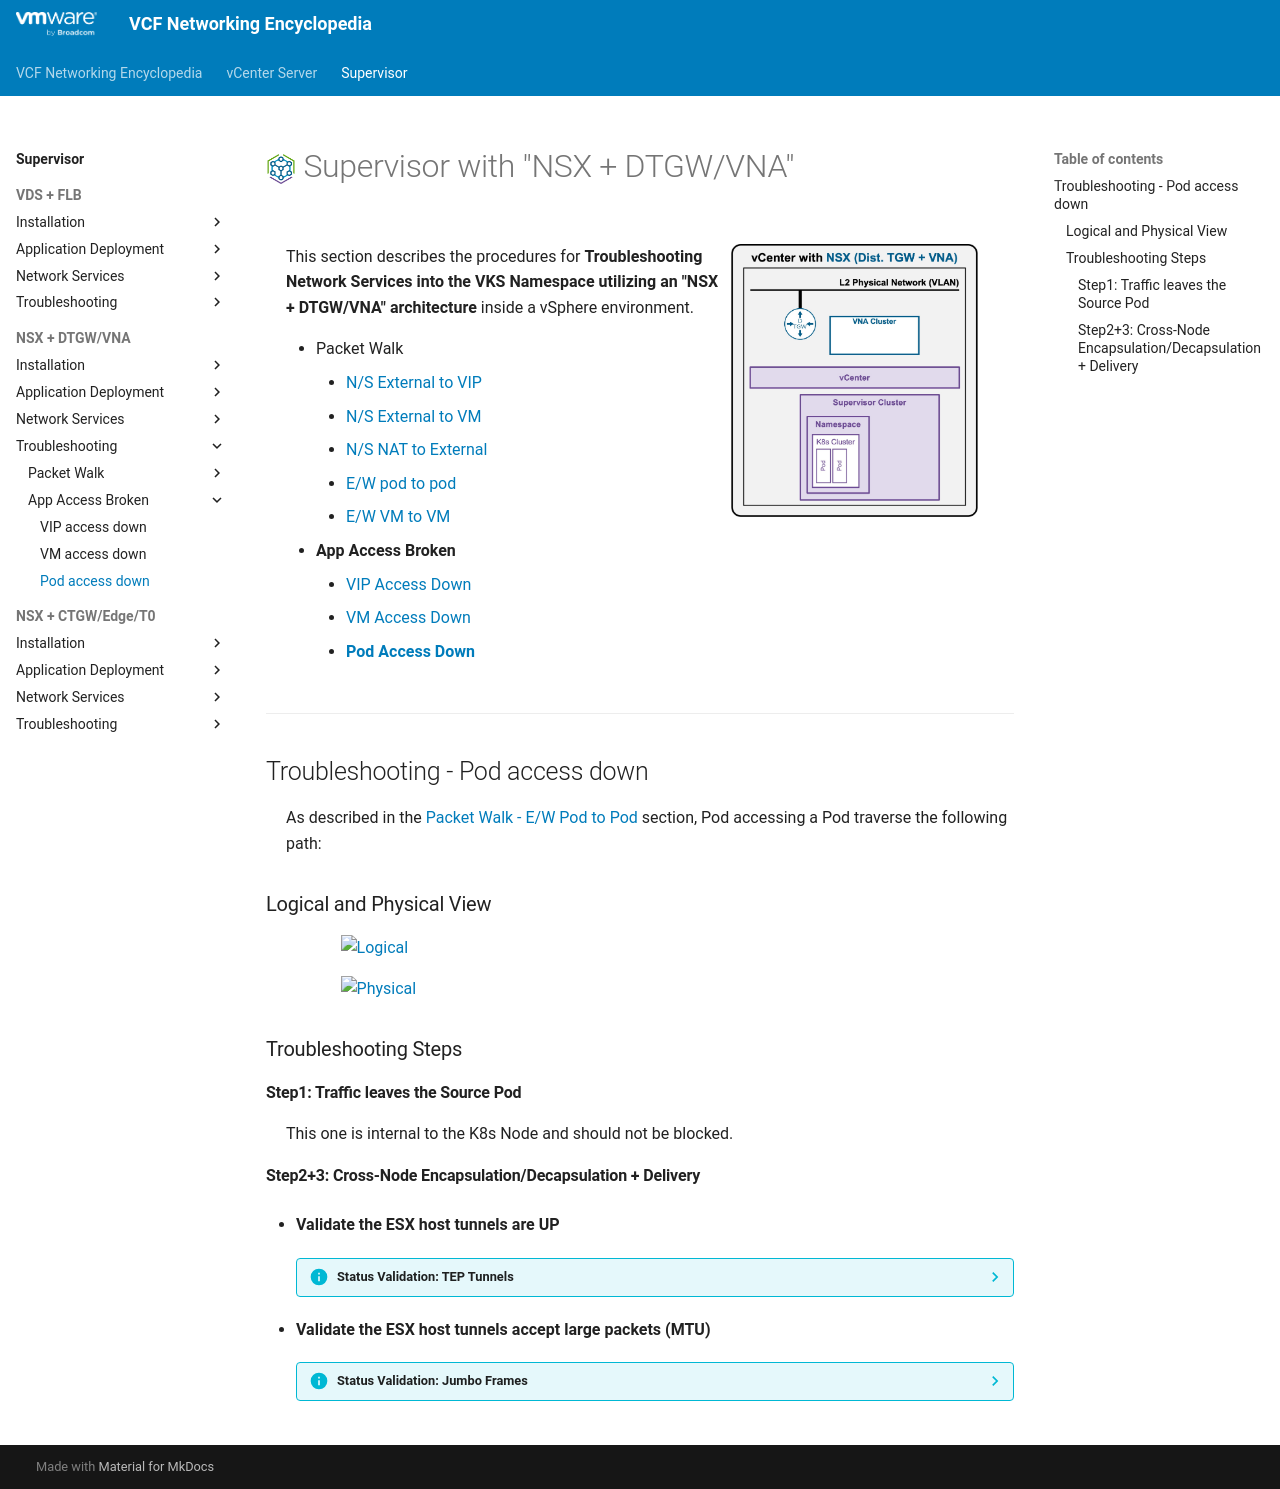

repository: vmware/vcf-networking-encyclopedia · page: supervisor/2j3-troubleshooting-pod/index.html · generator: mkdocs

<h1>
  <img src="../../assets/VKS.png" style="height:30px; vertical-align:middle;"> Supervisor with "NSX + DTGW/VNA"
</h1>

<div class="grid" markdown style="grid-template-columns: 60% 40%">

<div markdown>

This section describes the procedures for **Troubleshooting Network Services into the VKS Namespace utilizing an "NSX + DTGW/VNA" architecture** inside a vSphere environment.

* Packet Walk  
    * [N/S External to VIP](2i1-packetwalk-ext_vip.md)  
    * [N/S External to VM](2i2-packetwalk-ext_vm.md)  
    * [N/S NAT to External](2i2b-packetwalk-vm_ext.md)  
    * [E/W pod to pod](2i3-packetwalk-pod_pod.md)  
    * [E/W VM to VM](2i4-packetwalk-vm_vm.md)  
* **App Access Broken**   
    * [VIP Access Down](2j1-troubleshooting-vip.md)  
    * [VM Access Down](2j2-troubleshooting-vm.md)  
    * [**Pod Access Down**](#troubleshooting)  

</div>

<div markdown>
<img src="../images/2g1-0-k8s.jpg" style="width: 85% !important; max-width: 250px;" alt="VDS Architecture">
</div>
</div>

---

## Troubleshooting - Pod access down {: #troubleshooting }

As described in the [Packet Walk - E/W Pod to Pod](2i3-packetwalk-pod_pod.md) section, Pod accessing a Pod traverse the following path:

### Logical and Physical View
<img src="../images/2i3-0-LogicalView.jpg" style="display: block; margin: 0 auto; width: 85% !important; max-width: 900px;" alt="Logical">

<img src="../images/2i3-0-PhysicalView.jpg" style="display: block; margin: 0 auto; width: 85% !important; max-width: 900px;" alt="Physical">


### Troubleshooting Steps
#### Step1: Traffic leaves the Source Pod
This one is internal to the K8s Node and should not be blocked.

#### Step2+3: Cross-Node Encapsulation/Decapsulation + Delivery
* **Validate the ESX host tunnels are UP**

    ??? info "Status Validation: TEP Tunnels"
        Navigate to **vCenter** > **Host and Clusters** > **[your vCenter Cluster]** > **Configure** > **Networking** > **Network Configuration**.  
        Ensure "Cluster Status" and "Host Status" are "Green", and ESX have at least 1 TEP IP Address:  
        <img src="../images/2a-3a-NSX-Prep.jpg" style="display: block; margin: 0 auto; width: 85% !important; max-width: 900px;" alt="NSX Host Preparation Status">
        > **Note:** If no workloads have been deployed on logical networks yet, it is normal to have zero tunnels established on the ESX hosts. 

* **Validate the ESX host tunnels accept large packets (MTU)**   

    ??? info "Status Validation: Jumbo Frames"
        ```text
        vmkping ++netstack=vxlan <remote-ESX-TEP-IP> -d -s 8900
        ```

        ??? info ":material-magnify: How to find remote-ESX-TEP-IP"
            remote-ESX-TEP-IP are available on **vCenter** > **Host and Clusters** > **[your vCenter Cluster]** > **Configure** > **Networking** > **Network Configuration**.  
            <img src="../images/2a-3a-NSX-Prep.jpg" style="display: block; margin: 0 auto; width: 85% !important; max-width: 900px;" alt="NSX Host Preparation Status">
    
        ??? abstract "Output example"
            From the ESX CLI:  
            <pre><code>[root@esx-01a:~] <b>vmkping ++netstack=vxlan 10.1.3.207 -d -s 8900</b>
                PING 10.1.3.207 (10.1.3.207): 8900 data bytes
                8908 bytes from 10.1.3.207: icmp_seq=0 ttl=64 time=1.234 ms
                8908 bytes from 10.1.3.207: icmp_seq=1 ttl=64 time=1.102 ms
                8908 bytes from 10.1.3.207: icmp_seq=2 ttl=64 time=1.098 ms
                --- 10.1.3.207 ping statistics ---
                3 packets transmitted, 3 packets received, 0% packet loss
                round-trip min/avg/max = 1.098/1.144/1.234 ms
            </code></pre>
            If vmkping doesn't work, consult with your Network Team to determine why routing does not reach the destination.  
            
            * If standard "small" pings fail, the issue is typically related to routing misconfigurations or firewall blockages.  
            * If "large" pings fail, the issue is typically related to Jumbo Frames (MTU) not being enabled across the physical fabric.
